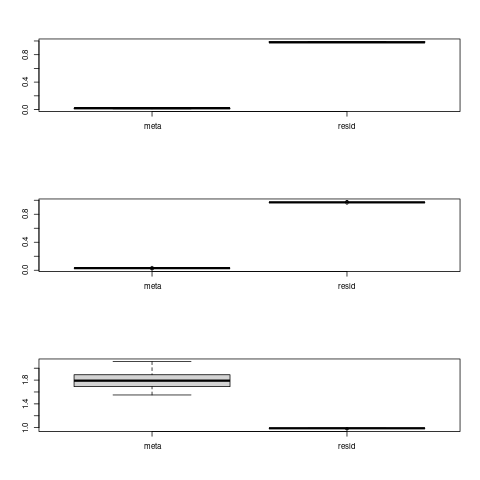

Data behind this chart, as committed beside it:
, Batch_id, Residuals
Prenorm, 0.026, 0.974
Postnorm, 0.01, 0.99
Ratio, 1.859, 0.99
